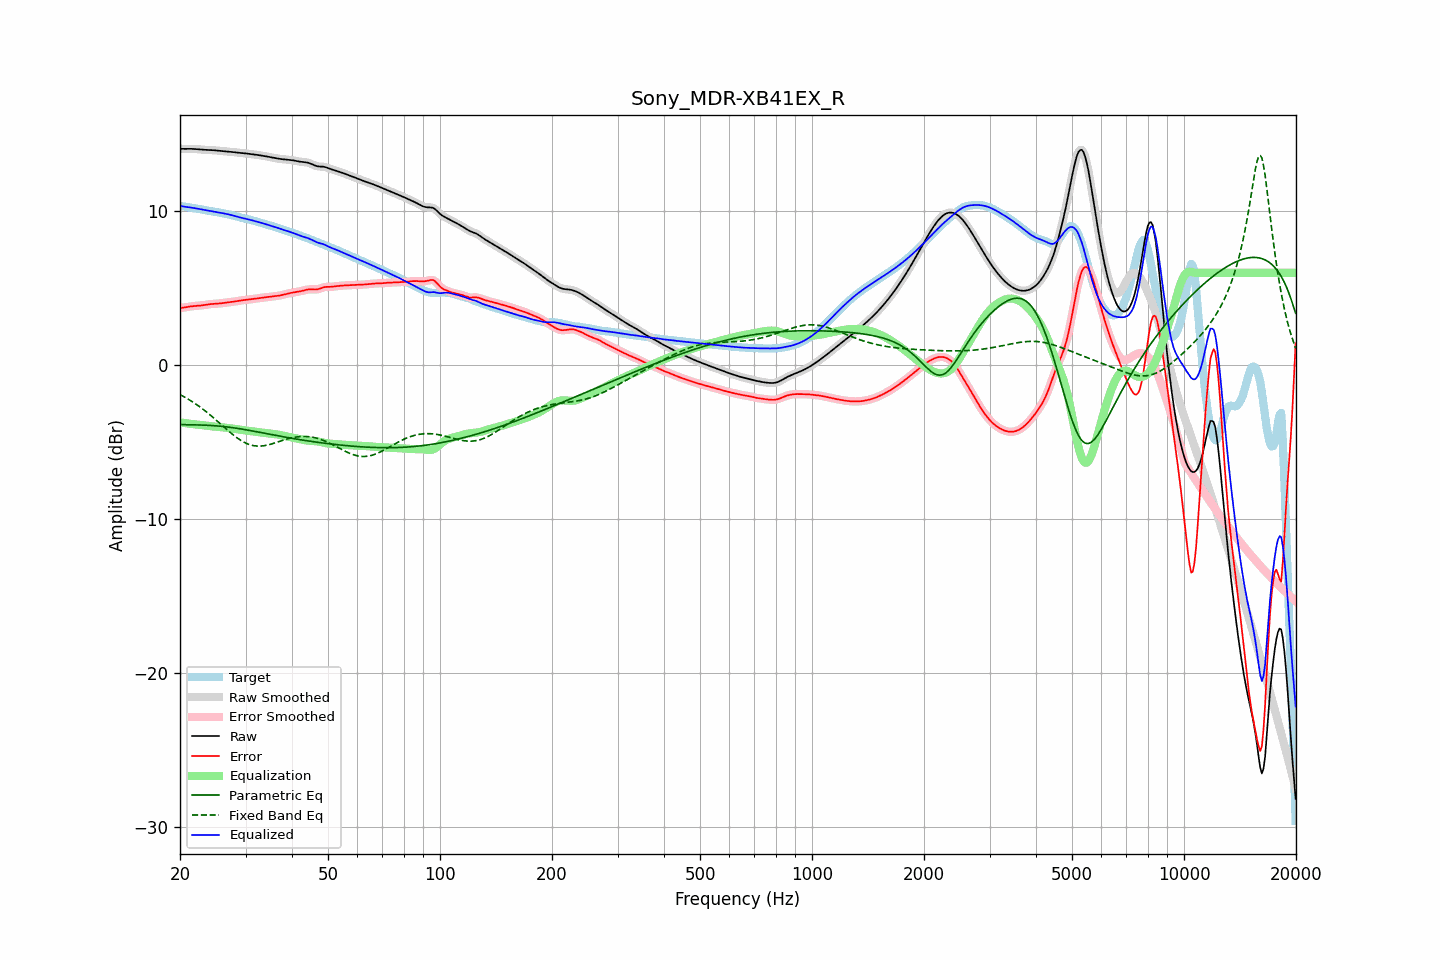

Source data for this figure (header and first rows):
frequency, raw, error, smoothed, error_smoothed, equalization, parametric_eq, fixed_band_eq, equalized_raw, equalized_smoothed, target
20.00, 14.06, 3.72, 14.06, 3.71, -3.71, -3.86, -1.91, 10.35, 10.35, 10.34
20.20, 14.05, 3.73, 14.05, 3.73, -3.73, -3.86, -1.97, 10.33, 10.33, 10.33
20.40, 14.05, 3.74, 14.05, 3.74, -3.74, -3.86, -2.02, 10.31, 10.31, 10.31
20.61, 14.05, 3.75, 14.05, 3.75, -3.76, -3.86, -2.08, 10.29, 10.29, 10.30
20.81, 14.05, 3.77, 14.05, 3.77, -3.78, -3.87, -2.14, 10.28, 10.28, 10.28
21.02, 14.05, 3.79, 14.05, 3.79, -3.79, -3.87, -2.20, 10.26, 10.26, 10.26
21.23, 14.05, 3.81, 14.05, 3.81, -3.80, -3.87, -2.26, 10.25, 10.25, 10.25
21.44, 14.05, 3.82, 14.05, 3.82, -3.82, -3.87, -2.33, 10.24, 10.24, 10.23
21.66, 14.05, 3.83, 14.05, 3.83, -3.83, -3.87, -2.40, 10.22, 10.22, 10.22
21.87, 14.04, 3.84, 14.04, 3.84, -3.84, -3.88, -2.46, 10.20, 10.20, 10.20
22.09, 14.04, 3.85, 14.04, 3.85, -3.85, -3.88, -2.53, 10.19, 10.19, 10.18
22.31, 14.03, 3.86, 14.03, 3.86, -3.86, -3.88, -2.61, 10.17, 10.17, 10.17
22.54, 14.02, 3.86, 14.02, 3.87, -3.87, -3.88, -2.68, 10.15, 10.15, 10.15
22.76, 14.01, 3.87, 14.01, 3.88, -3.88, -3.89, -2.76, 10.13, 10.13, 10.13
22.99, 14.00, 3.89, 14.00, 3.89, -3.89, -3.89, -2.84, 10.11, 10.11, 10.11
23.22, 13.99, 3.90, 13.99, 3.90, -3.91, -3.90, -2.92, 10.09, 10.09, 10.09
23.45, 13.99, 3.92, 13.99, 3.92, -3.92, -3.90, -3.00, 10.07, 10.07, 10.07
23.69, 13.99, 3.94, 13.99, 3.94, -3.94, -3.91, -3.08, 10.05, 10.05, 10.05
23.92, 13.98, 3.96, 13.98, 3.96, -3.95, -3.91, -3.17, 10.03, 10.03, 10.03
24.16, 13.98, 3.97, 13.98, 3.97, -3.96, -3.92, -3.25, 10.01, 10.01, 10.01
24.40, 13.97, 3.98, 13.97, 3.98, -3.97, -3.92, -3.34, 10.00, 10.00, 9.99
24.65, 13.96, 3.99, 13.96, 3.99, -3.98, -3.93, -3.43, 9.98, 9.98, 9.98
24.89, 13.95, 3.99, 13.95, 3.99, -3.99, -3.94, -3.52, 9.96, 9.96, 9.96
25.14, 13.94, 4.00, 13.94, 4.00, -4.00, -3.95, -3.61, 9.94, 9.94, 9.95
25.39, 13.93, 4.00, 13.93, 4.00, -4.01, -3.96, -3.70, 9.92, 9.92, 9.93
25.65, 13.92, 4.01, 13.92, 4.01, -4.02, -3.97, -3.80, 9.90, 9.90, 9.91
25.91, 13.91, 4.03, 13.91, 4.03, -4.03, -3.98, -3.89, 9.88, 9.88, 9.89
26.16, 13.91, 4.04, 13.91, 4.04, -4.04, -3.99, -3.98, 9.87, 9.86, 9.86
26.43, 13.90, 4.06, 13.90, 4.06, -4.05, -4.00, -4.08, 9.84, 9.84, 9.84
26.69, 13.89, 4.07, 13.89, 4.07, -4.07, -4.01, -4.17, 9.82, 9.82, 9.82
26.96, 13.88, 4.08, 13.88, 4.08, -4.08, -4.02, -4.26, 9.80, 9.80, 9.80
27.23, 13.87, 4.10, 13.87, 4.10, -4.10, -4.04, -4.35, 9.78, 9.78, 9.77
27.50, 13.86, 4.11, 13.86, 4.11, -4.11, -4.05, -4.44, 9.75, 9.75, 9.75
27.77, 13.85, 4.12, 13.85, 4.12, -4.12, -4.06, -4.52, 9.72, 9.72, 9.72
28.05, 13.83, 4.14, 13.83, 4.14, -4.14, -4.08, -4.60, 9.69, 9.69, 9.70
28.33, 13.82, 4.15, 13.82, 4.15, -4.16, -4.09, -4.68, 9.66, 9.66, 9.67
28.62, 13.81, 4.17, 13.81, 4.17, -4.17, -4.11, -4.76, 9.63, 9.63, 9.64
28.90, 13.79, 4.19, 13.79, 4.19, -4.19, -4.13, -4.83, 9.61, 9.61, 9.61
29.19, 13.78, 4.21, 13.78, 4.21, -4.20, -4.14, -4.90, 9.58, 9.58, 9.58
29.48, 13.78, 4.22, 13.77, 4.22, -4.22, -4.16, -4.96, 9.56, 9.56, 9.55
29.78, 13.76, 4.23, 13.76, 4.23, -4.23, -4.18, -5.02, 9.53, 9.53, 9.53
30.08, 13.75, 4.25, 13.75, 4.25, -4.24, -4.20, -5.06, 9.51, 9.51, 9.51
30.38, 13.74, 4.26, 13.74, 4.26, -4.26, -4.21, -5.11, 9.49, 9.49, 9.49
30.68, 13.73, 4.27, 13.73, 4.27, -4.27, -4.23, -5.15, 9.46, 9.46, 9.46
30.99, 13.72, 4.28, 13.72, 4.28, -4.28, -4.25, -5.18, 9.43, 9.43, 9.44
31.30, 13.70, 4.29, 13.70, 4.29, -4.29, -4.27, -5.21, 9.41, 9.41, 9.41
31.61, 13.69, 4.31, 13.69, 4.31, -4.31, -4.29, -5.23, 9.38, 9.38, 9.38
31.93, 13.67, 4.32, 13.67, 4.32, -4.32, -4.31, -5.25, 9.35, 9.35, 9.35
32.24, 13.66, 4.34, 13.66, 4.34, -4.34, -4.33, -5.26, 9.32, 9.32, 9.32
32.57, 13.64, 4.35, 13.64, 4.35, -4.35, -4.35, -5.26, 9.29, 9.29, 9.29
32.89, 13.63, 4.37, 13.63, 4.37, -4.37, -4.37, -5.26, 9.26, 9.26, 9.26
33.22, 13.61, 4.38, 13.61, 4.38, -4.38, -4.39, -5.25, 9.23, 9.23, 9.23
33.55, 13.59, 4.39, 13.59, 4.39, -4.39, -4.41, -5.24, 9.20, 9.20, 9.20
33.89, 13.58, 4.41, 13.58, 4.41, -4.40, -4.43, -5.22, 9.17, 9.17, 9.17
34.23, 13.56, 4.42, 13.56, 4.42, -4.42, -4.45, -5.20, 9.14, 9.14, 9.14
34.57, 13.54, 4.43, 13.53, 4.43, -4.43, -4.47, -5.17, 9.11, 9.11, 9.11
34.92, 13.51, 4.44, 13.51, 4.44, -4.44, -4.49, -5.15, 9.07, 9.07, 9.08
35.27, 13.49, 4.45, 13.49, 4.45, -4.45, -4.51, -5.12, 9.04, 9.04, 9.04
35.62, 13.47, 4.46, 13.47, 4.46, -4.46, -4.53, -5.08, 9.01, 9.01, 9.01
35.97, 13.45, 4.48, 13.45, 4.48, -4.48, -4.55, -5.05, 8.98, 8.98, 8.98
... 635 more rows
